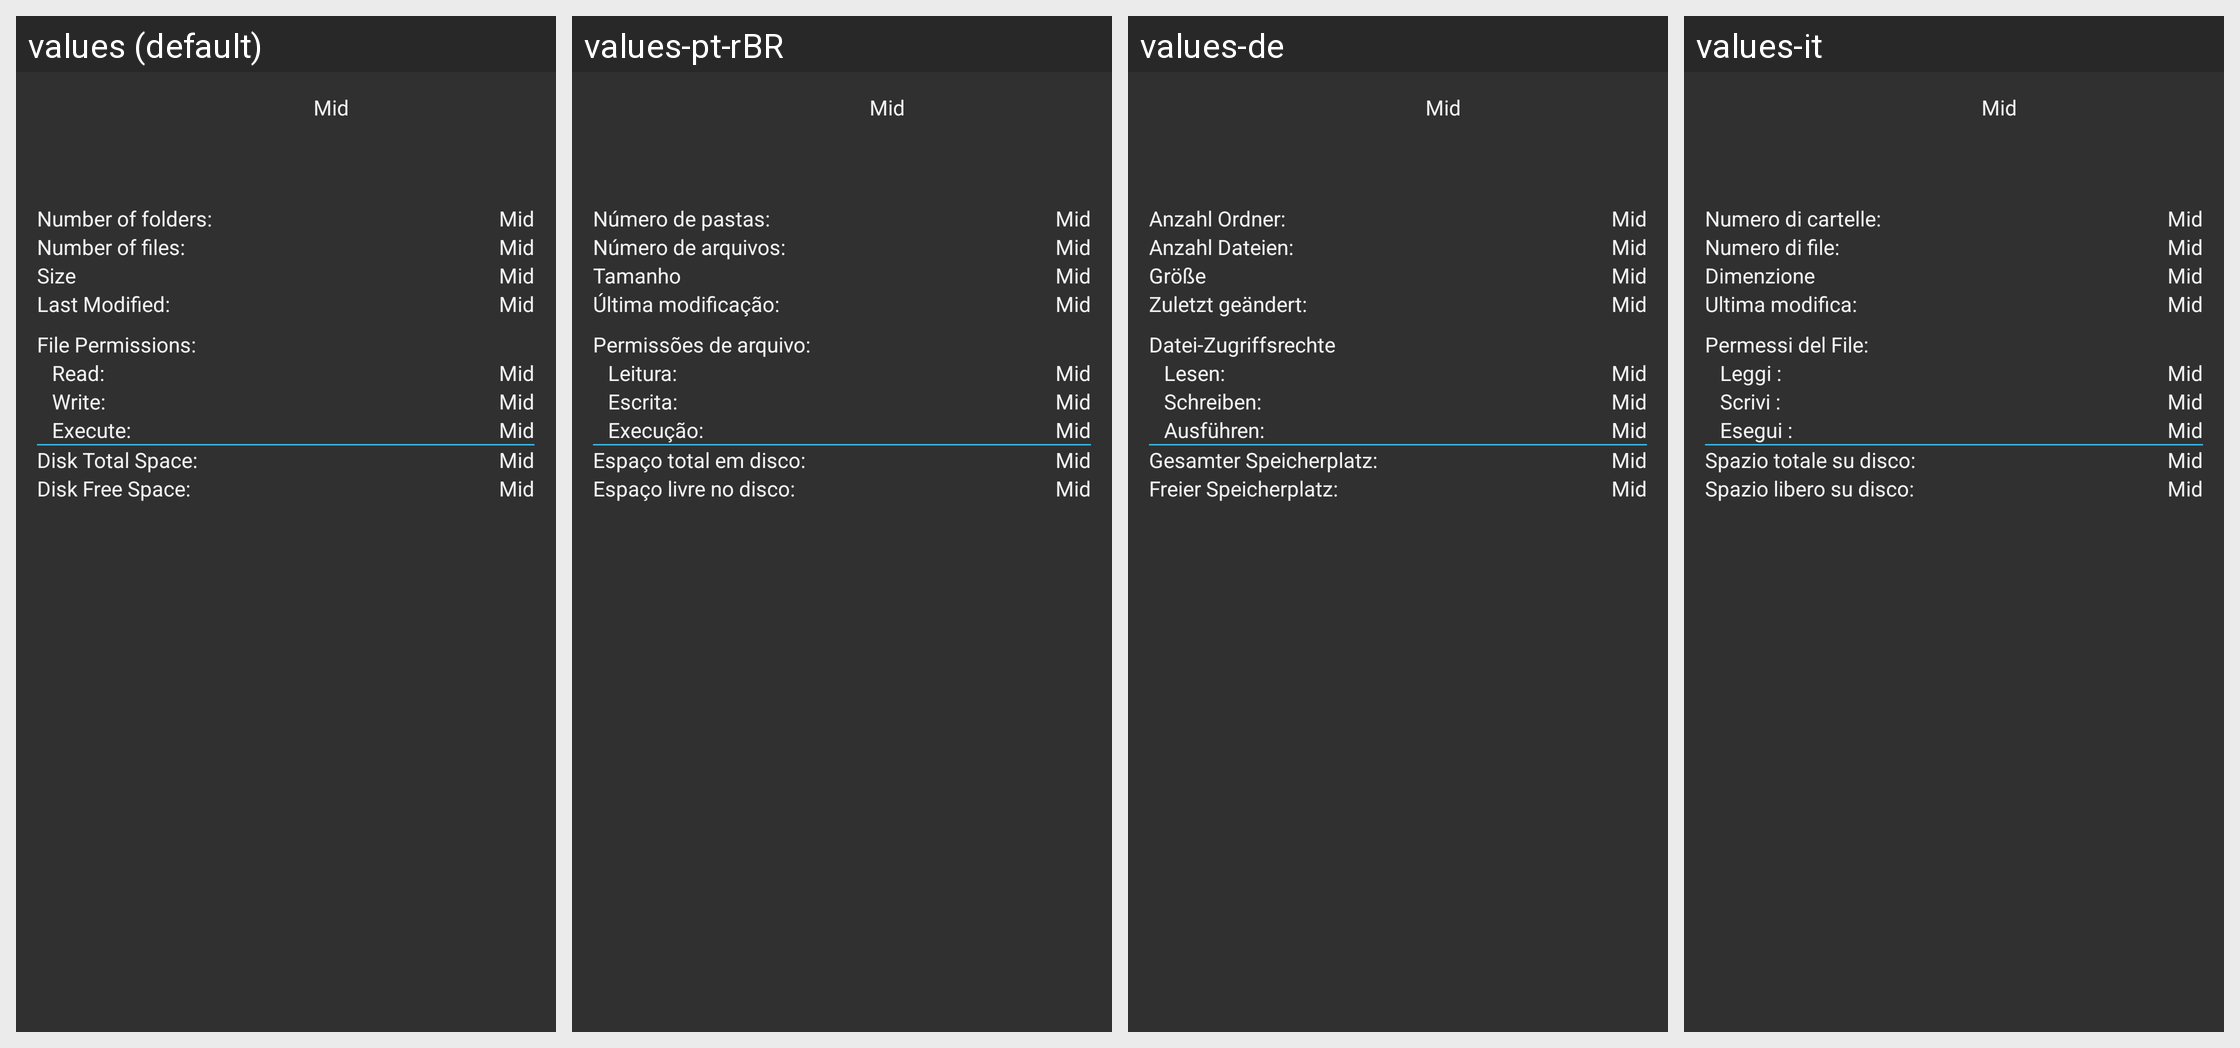

This grid shows one Android layout under several languages. Give, for every string resource on the screen, its name, the default text and each shown locale's text.
Android screen res/layout/info_layout.xml rendered under 4 locales, left to right: values (default), values-pt-rBR, values-de, values-it. Device: Nexus 5 (rendered at 1080×1920; each locale shown at half size, 540×960, under a caption strip naming it); theme AppTheme.Dark.
Other locales in the repository, not shown: values-ar, values-ca, values-cs, values-da, values-el, values-es, values-fa, values-fr, values-he, values-hi, values-hr, values-hu, values-iw, values-ja, values-ka, values-ko, values-nb, values-nl, values-pl, values-pt, values-ro, values-ru, values-sk, values-sv, values-th, values-to, values-tr, values-uk, values-zh, values-zh-rCN.
Strings drawn on this screen, with the default value and each locale's value (text and hints the layout hard-codes, and strings that could not be matched under every locale, appear in the picture but are not listed):

s_info_num_folders
  values: Number of folders:
  values-pt-rBR: Número de pastas:
  values-de: Anzahl Ordner:
  values-it: Numero di cartelle:

s_info_num_files
  values: Number of files:
  values-pt-rBR: Número de arquivos:
  values-de: Anzahl Dateien:
  values-it: Numero di file:

s_size
  values: Size
  values-pt-rBR: Tamanho
  values-de: Größe
  values-it: Dimenzione

s_info_permission_read
  values: Read:
  values-pt-rBR: Leitura:
  values-de: Lesen:
  values-it: Leggi :

s_info_permission_write
  values: Write:
  values-pt-rBR: Escrita:
  values-de: Schreiben:
  values-it: Scrivi :

s_info_permission_execute
  values: Execute:
  values-pt-rBR: Execução:
  values-de: Ausführen:
  values-it: Esegui :

s_info_totalspace
  values: Disk Total Space:
  values-pt-rBR: Espaço total em disco:
  values-de: Gesamter Speicherplatz:
  values-it: Spazio totale su disco:
